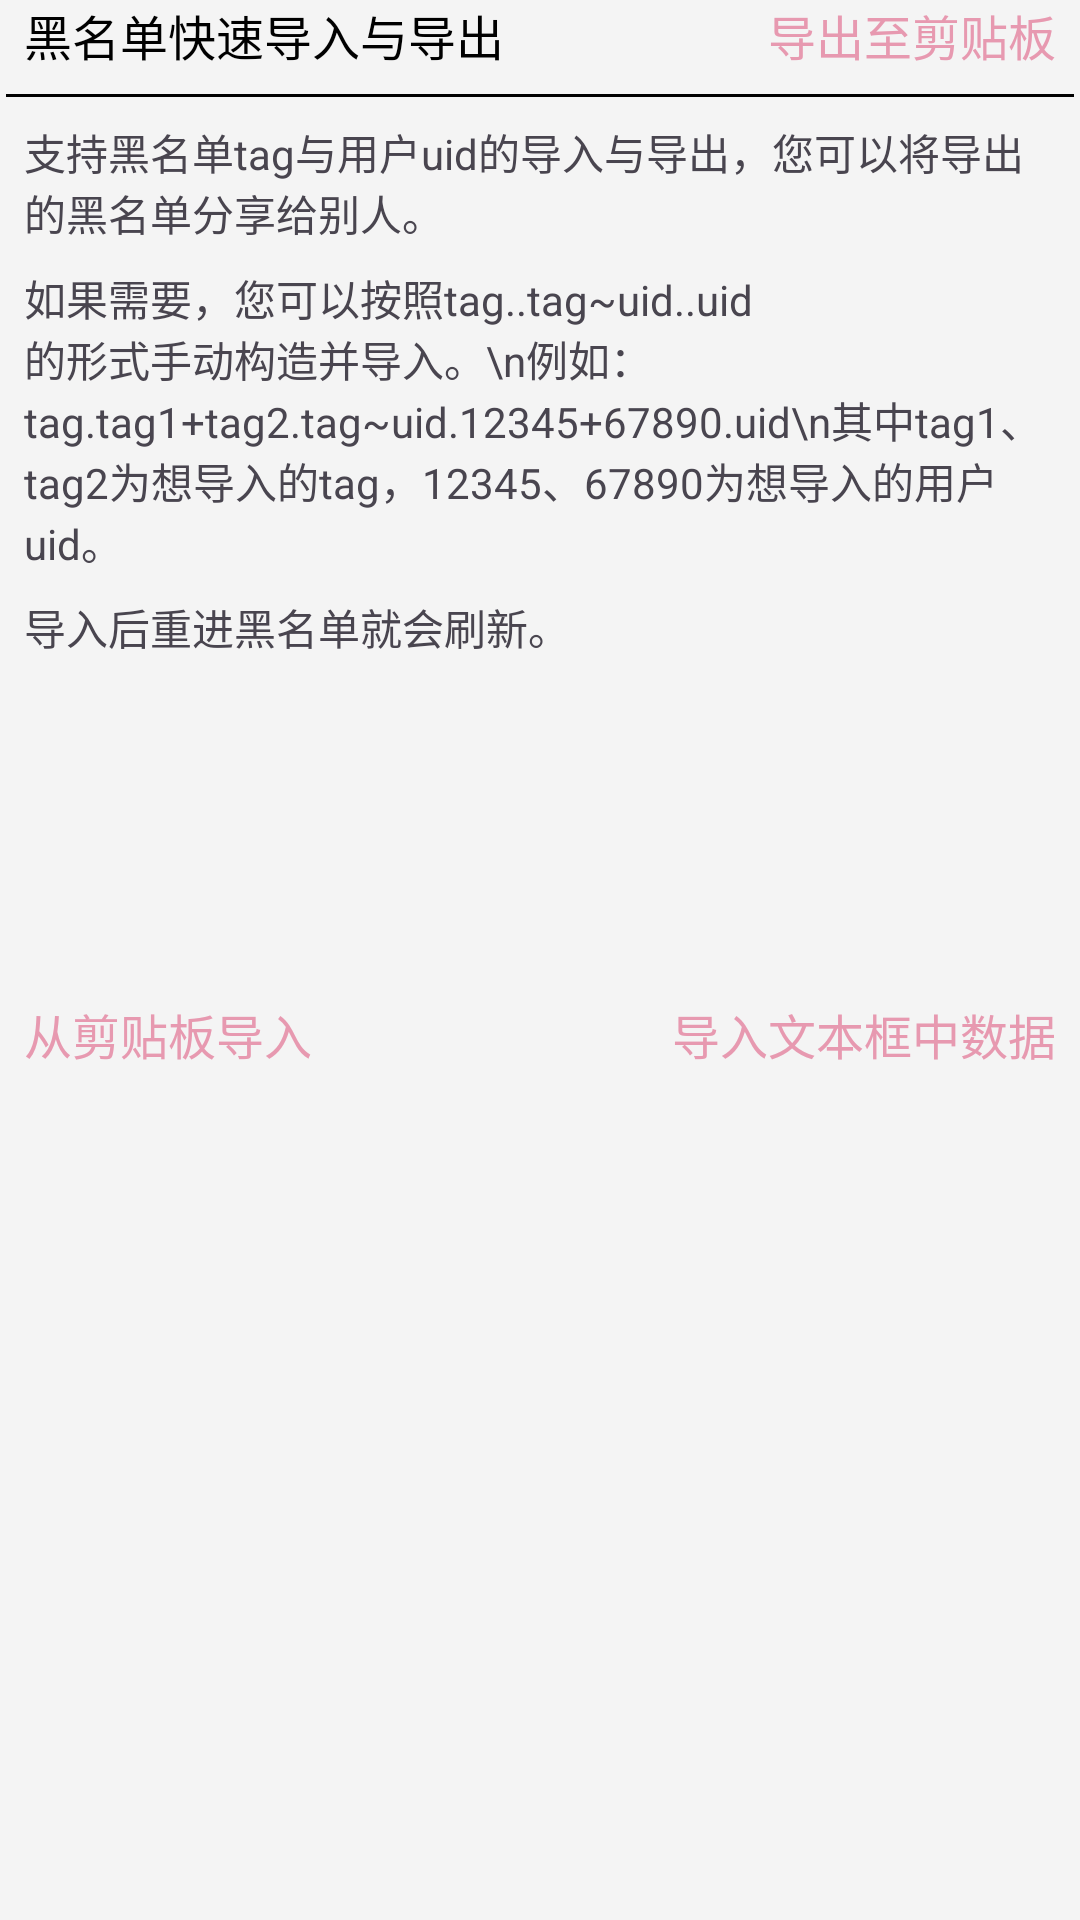

Layout XML and referenced resources for this Android screen:
<!-- AndroidManifest.xml: application theme AppTheme.NoActionBar -->
<!-- res/layout/dialog_blacklist_copy_export.xml -->
<?xml version="1.0" encoding="utf-8"?>
<LinearLayout xmlns:android="http://schemas.android.com/apk/res/android"
    android:layout_width="match_parent"
    xmlns:app="http://schemas.android.com/apk/res-auto"
    android:orientation="vertical"
    android:clickable="true"
    android:focusableInTouchMode="true"
    android:layout_height="wrap_content">
    <LinearLayout
        android:background="@drawable/edit_text_shape"
        android:orientation="vertical"
        android:layout_width="match_parent"
        android:layout_height="wrap_content">
    <androidx.constraintlayout.widget.ConstraintLayout
        android:layout_width="match_parent"
        android:layout_height="wrap_content">
        <TextView
            android:text="黑名单快速导入与导出"
            android:layout_marginLeft="8dp"
            android:textSize="16sp"
            app:layout_constraintTop_toTopOf="parent"
            app:layout_constraintBottom_toBottomOf="parent"
            app:layout_constraintLeft_toLeftOf="parent"
            android:textColor="@color/cardBlack"
            android:layout_width="wrap_content"
            android:layout_height="wrap_content"/>
        <TextView
            android:id="@+id/export_to_clip"
            android:layout_width="wrap_content"
            android:padding="0dp"
            android:layout_height="wrap_content"
            app:layout_constraintTop_toTopOf="parent"
            app:layout_constraintBottom_toBottomOf="parent"
            app:layout_constraintRight_toRightOf="parent"
            android:text="导出至剪贴板"
            android:layout_marginRight="8dp"
            android:textSize="16sp"
            android:textColor="@color/tab_text_normal"/>
    </androidx.constraintlayout.widget.ConstraintLayout>

    <View
        android:layout_width="match_parent"
        android:layout_height="1dp"
        android:layout_marginLeft="2dp"
        android:layout_marginRight="2dp"
        android:layout_marginTop="8dp"
        android:layout_marginBottom="8dp"
        android:background="@color/cardBlack"
        />
    <TextView
        android:text="支持黑名单tag与用户uid的导入与导出，您可以将导出的黑名单分享给别人。"
        android:layout_marginBottom="8dp"
        android:layout_marginLeft="8dp"
        android:layout_marginRight="8dp"
        android:layout_width="wrap_content"
        android:layout_height="wrap_content"/>
    <TextView
        android:enabled="true"
        android:textIsSelectable="true"
        android:focusable="true"
        android:longClickable="true"
        android:text="如果需要，您可以按照tag..tag~uid..uid的形式手动构造并导入。\n例如：tag.tag1+tag2.tag~uid.12345+67890.uid\n其中tag1、tag2为想导入的tag，12345、67890为想导入的用户uid。"
        android:layout_marginBottom="8dp"
        android:layout_marginLeft="8dp"
        android:layout_marginRight="8dp"
        android:layout_width="wrap_content"
        android:layout_height="wrap_content"/>
    <TextView
        android:text="导入后重进黑名单就会刷新。"
        android:layout_marginBottom="8dp"
        android:layout_marginLeft="8dp"
        android:layout_marginRight="8dp"
        android:layout_width="wrap_content"
        android:layout_height="wrap_content"/>

    <EditText
        android:id="@+id/edittext"
        android:layout_width="match_parent"
        android:layout_height="wrap_content"
        android:background="@drawable/four_round_stroke_grey"
        android:gravity="top"
        android:imeOptions="actionDone"
        android:lines="5"
        android:textSize="16sp"
        />

    <androidx.constraintlayout.widget.ConstraintLayout
        android:layout_marginTop="8dp"
        android:layout_width="match_parent"
        android:layout_height="wrap_content">
        <TextView
            android:id="@+id/copy_from_clip"
            android:layout_marginLeft="8dp"
            android:text="从剪贴板导入"
            android:textSize="16sp"
            android:textColor="@color/tab_text_normal"
            app:layout_constraintTop_toTopOf="parent"
            app:layout_constraintBottom_toBottomOf="parent"
            app:layout_constraintLeft_toLeftOf="parent"
            android:layout_width="wrap_content"
            android:layout_height="wrap_content"/>
        <TextView
            android:id="@+id/import_from_edittext"
            android:layout_marginRight="8dp"
            android:text="导入文本框中数据"
            android:textSize="16sp"
            android:textColor="@color/tab_text_normal"
            app:layout_constraintTop_toTopOf="parent"
            app:layout_constraintBottom_toBottomOf="parent"
            app:layout_constraintRight_toRightOf="parent"
            android:layout_width="wrap_content"
            android:layout_height="wrap_content"/>
    </androidx.constraintlayout.widget.ConstraintLayout>
    </LinearLayout>
</LinearLayout>
<!-- resources referenced by this layout -->
<resources>
  <color name="cardBlack">#000000</color>
  <color name="tab_text_normal">#E799B0</color>
  <style name="AppTheme.NoActionBar" parent="AppTheme">
          <item name="windowActionBar">false</item>
          <item name="windowNoTitle">true</item>
          <item name="android:statusBarColor">@android:color/transparent</item>
          <item name="android:windowLightStatusBar">true</item>
      </style>
  <style name="AppTheme" parent="Theme.Material3.Light.NoActionBar">
          <item name="colorPrimary">@color/tab_text_normal</item>
          <item name="colorOnPrimary">@color/cardBlack</item>
          <item name="colorPrimaryContainer">@color/queenLight</item>
          <item name="colorOnPrimaryContainer">@color/queenDark</item>
          <item name="colorSecondary">@color/cardBlue</item>
          <item name="colorOnSecondary">@color/cardWhite</item>
          <item name="colorSecondaryContainer">@color/avaLight</item>
          <item name="colorOnSecondaryContainer">@color/avaDark</item>
          <item name="colorSurface">@color/cardWhite</item>
          <item name="colorOnSurface">@color/cardBlack</item>
          <item name="android:colorBackground">@color/backgroundGray</item>
          <item name="colorOnBackground">@color/cardBlack</item>
      </style>
  <color name="queenLight">#F6D3DD</color>
  <color name="queenDark">#8A3E59</color>
  <color name="cardBlue">#B85B78</color>
  <color name="cardWhite">#ffffff</color>
  <color name="avaLight">#FBE7ED</color>
  <color name="avaDark">#B85B78</color>
  <color name="backgroundGray">#F4F4F4</color>
</resources>
